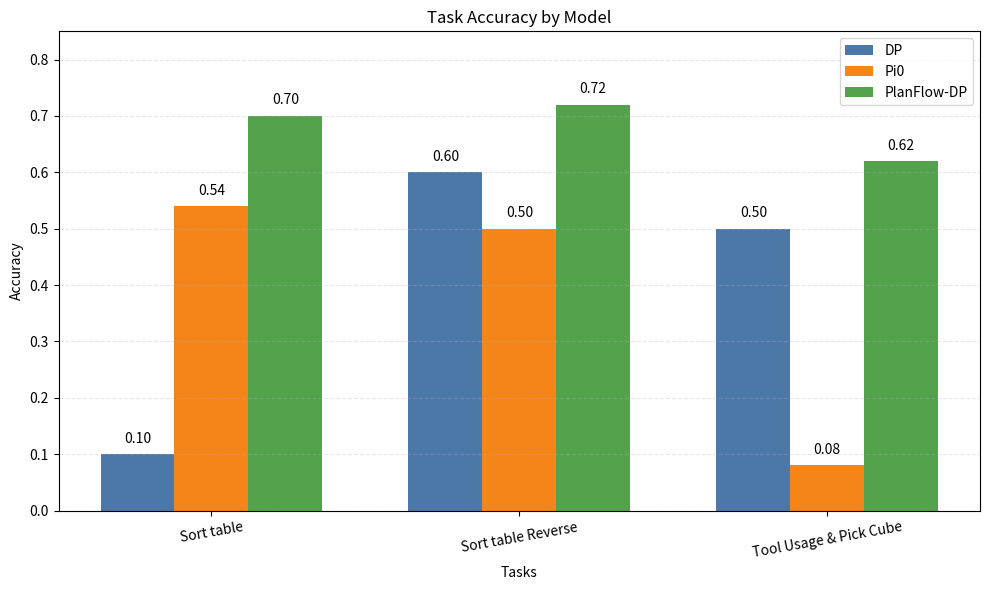

This figure's Python source:
import matplotlib.pyplot as plt
import numpy as np


def main():
    tasks = [
        "Sort table",
        "Sort table Reverse",
        "Tool Usage & Pick Cube",
    ]

    model_scores = {
        "DP": [0.10, 0.60, 0.50],
        "Pi0": [0.54, 0.50, 0.08],
        "PlanFlow-DP": [0.70, 0.72, 0.62],
    }

    colors = {
        "DP": "#4C78A8",
        "Pi0": "#F58518",
        "PlanFlow-DP": "#54A24B",
    }

    x = np.arange(len(tasks))
    width = 0.24

    fig, ax = plt.subplots(figsize=(10, 6))

    for i, (model_name, scores) in enumerate(model_scores.items()):
        offset = (i - 1) * width
        bars = ax.bar(
            x + offset,
            scores,
            width,
            label=model_name,
            color=colors[model_name],
        )

        for bar, score in zip(bars, scores):
            ax.text(
                bar.get_x() + bar.get_width() / 2,
                bar.get_height() + 0.015,
                f"{score:.2f}",
                ha="center",
                va="bottom",
                fontsize=10,
            )

    ax.set_xlabel("Tasks")
    ax.set_ylabel("Accuracy")
    ax.set_title("Task Accuracy by Model")
    ax.set_xticks(x)
    ax.set_xticklabels(tasks, rotation=10)
    ax.set_ylim(0, 0.85)
    ax.legend()
    ax.grid(axis="y", linestyle="--", alpha=0.3)

    plt.tight_layout()
    plt.savefig("task_accuracy_histogram.png", dpi=300, bbox_inches="tight")
    plt.show()


if __name__ == "__main__":
    main()
